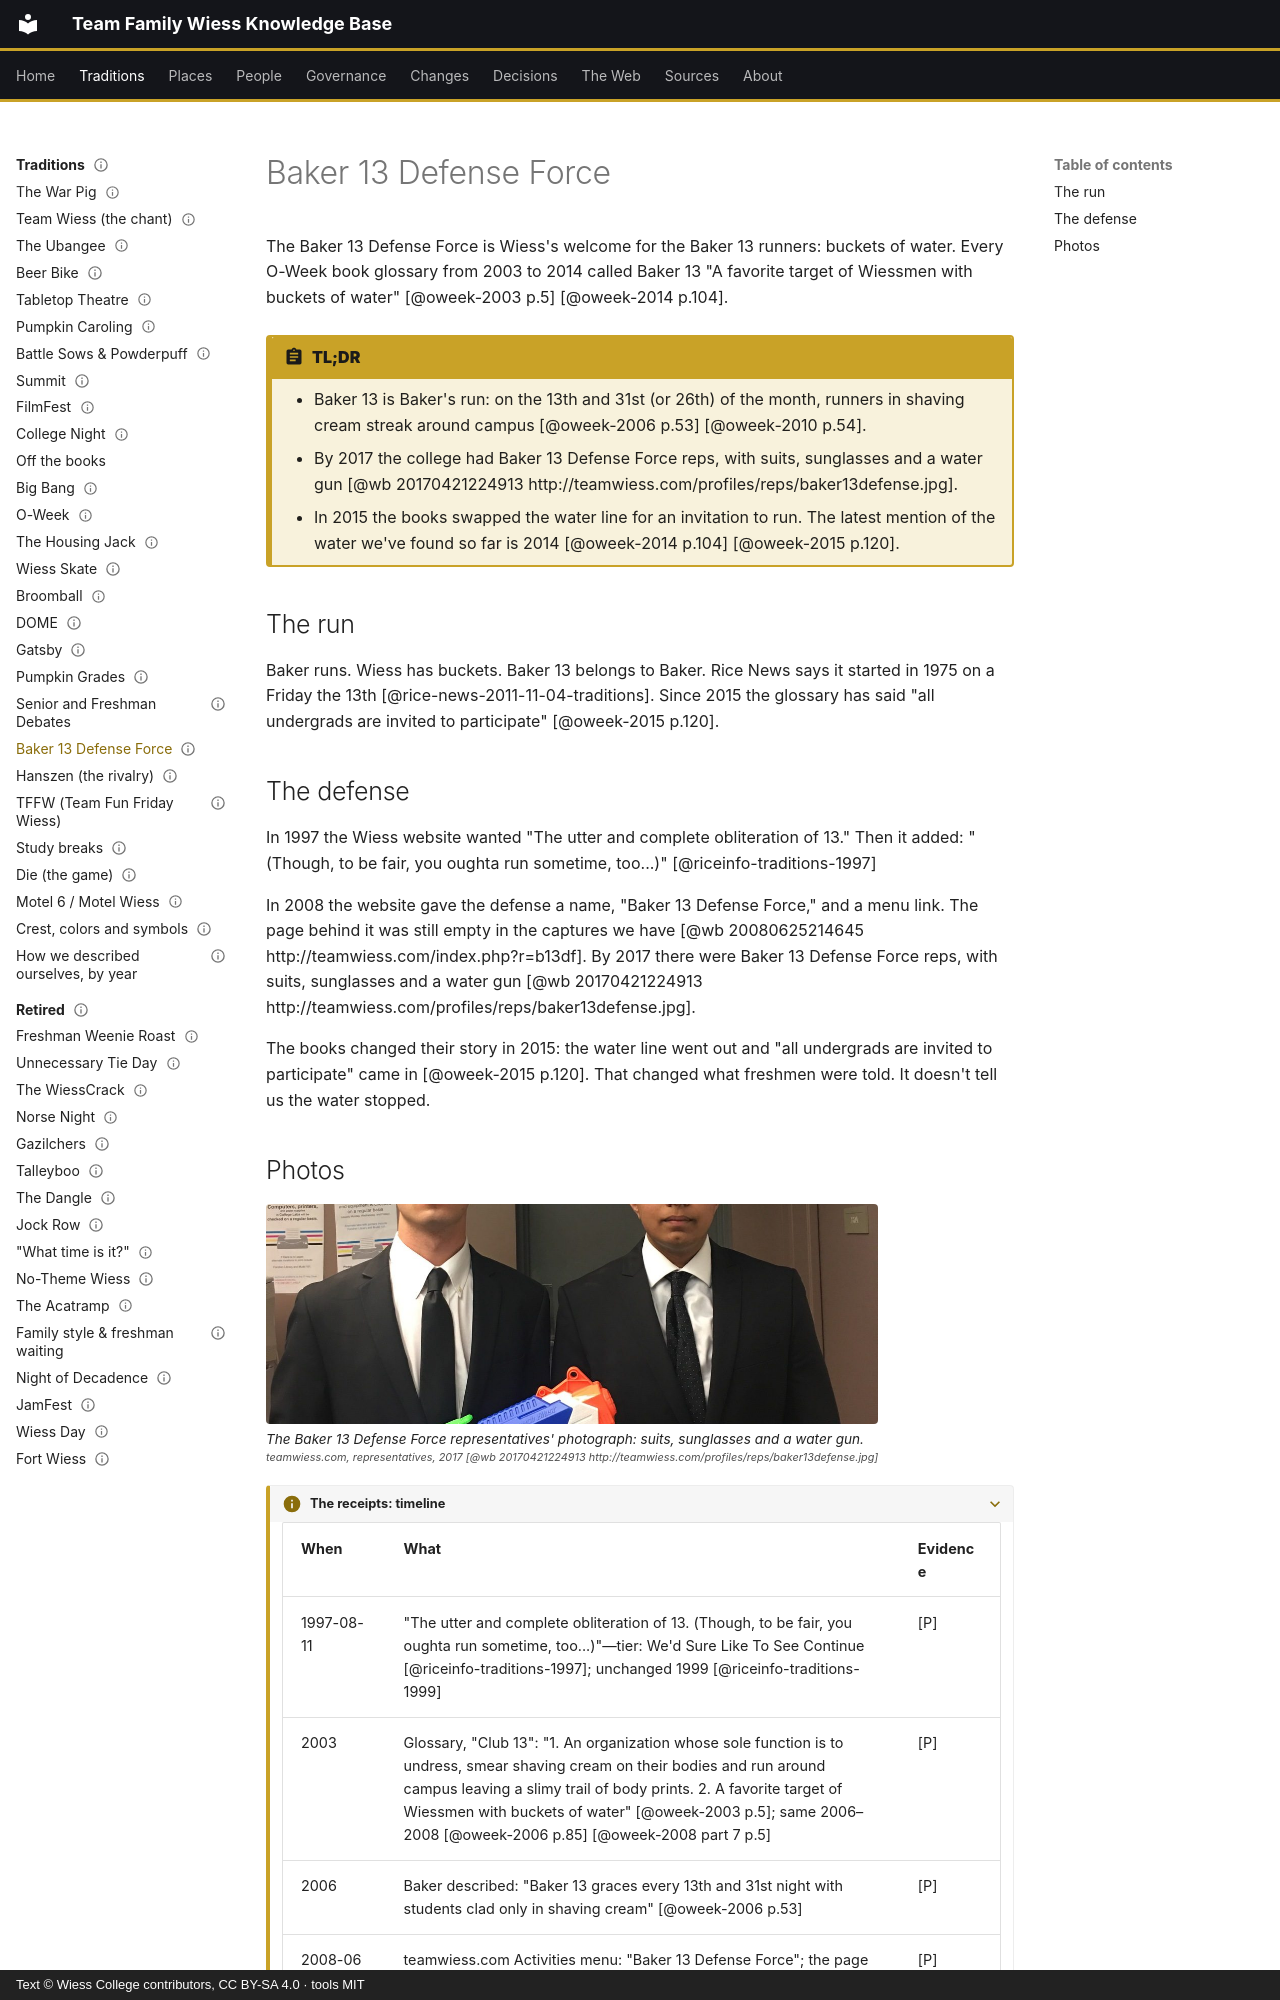

repository: Wiess-College/TFWKB · page: traditions/baker-13-defense-force/index.html · generator: mkdocs · copyright: Text © Wiess College contributors, CC BY-SA 4.0 · tools MIT

---
title: Baker 13 Defense Force
status: draft
last_reviewed: 2026-10-04
reviewed_by: unreviewed
---

# Baker 13 Defense Force

The Baker 13 Defense Force is Wiess's welcome for the Baker 13 runners: buckets of water. Every O-Week book glossary from 2003 to 2014 called Baker 13 "A favorite target of Wiessmen with buckets of water" [@oweek-2003 p.5] [@oweek-2014 p.104].

!!! abstract "TL;DR"
    - Baker 13 is Baker's run: on the 13th and 31st (or 26th) of the month, runners in shaving cream streak around campus [@oweek-2006 p.53] [@oweek-2010 p.54].
    - By 2017 the college had Baker 13 Defense Force reps, with suits, sunglasses and a water gun [@wb 20170421224913 http://teamwiess.com/profiles/reps/baker13defense.jpg].
    - In 2015 the books swapped the water line for an invitation to run. The latest mention of the water we've found so far is 2014 [@oweek-2014 p.104] [@oweek-2015 p.120].

## The run

Baker runs. Wiess has buckets. Baker 13 belongs to Baker. Rice News says it started in 1975 on a Friday the 13th [@rice-news-2011-11-04-traditions]. Since 2015 the glossary has said "all undergrads are invited to participate" [@oweek-2015 p.120].

## The defense

In 1997 the Wiess website wanted "The utter and complete obliteration of 13." Then it added: "(Though, to be fair, you oughta run sometime, too...)" [@riceinfo-traditions-1997]

In 2008 the website gave the defense a name, "Baker 13 Defense Force," and a menu link. The page behind it was still empty in the captures we have [@wb 20080625214645 http://teamwiess.com/index.php?r=b13df]. By 2017 there were Baker 13 Defense Force reps, with suits, sunglasses and a water gun [@wb 20170421224913 http://teamwiess.com/profiles/reps/baker13defense.jpg].

The books changed their story in 2015: the water line went out and "all undergrads are invited to participate" came in [@oweek-2015 p.120]. That changed what freshmen were told. It doesn't tell us the water stopped.
